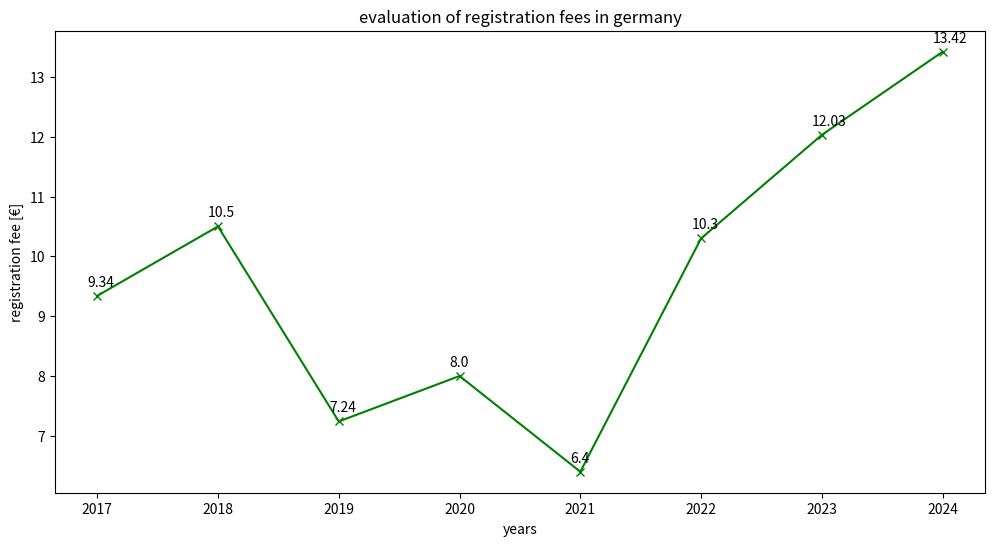

This figure's Python source:
import matplotlib.pyplot as plt

years = ['2017', '2018', '2019', '2020', '2021', '2022', '2023', '2024']
fees = [9.34, 10.50, 7.24, 8.00, 6.40, 10.30, 12.03, 13.42]

plt.rcParams["figure.figsize"] = (12, 6)
fig = plt.figure()
ax = fig.add_subplot(111)

plt.plot(years, fees, 'x-', color="green")
plt.title("evaluation of registration fees in germany")
plt.xlabel("years")
plt.ylabel("registration fee [€]")

for i, v in enumerate(fees):
    ax.annotate(str(v), xy=(i,v), xytext=(-7,7), textcoords='offset points')

plt.savefig("fees.png")